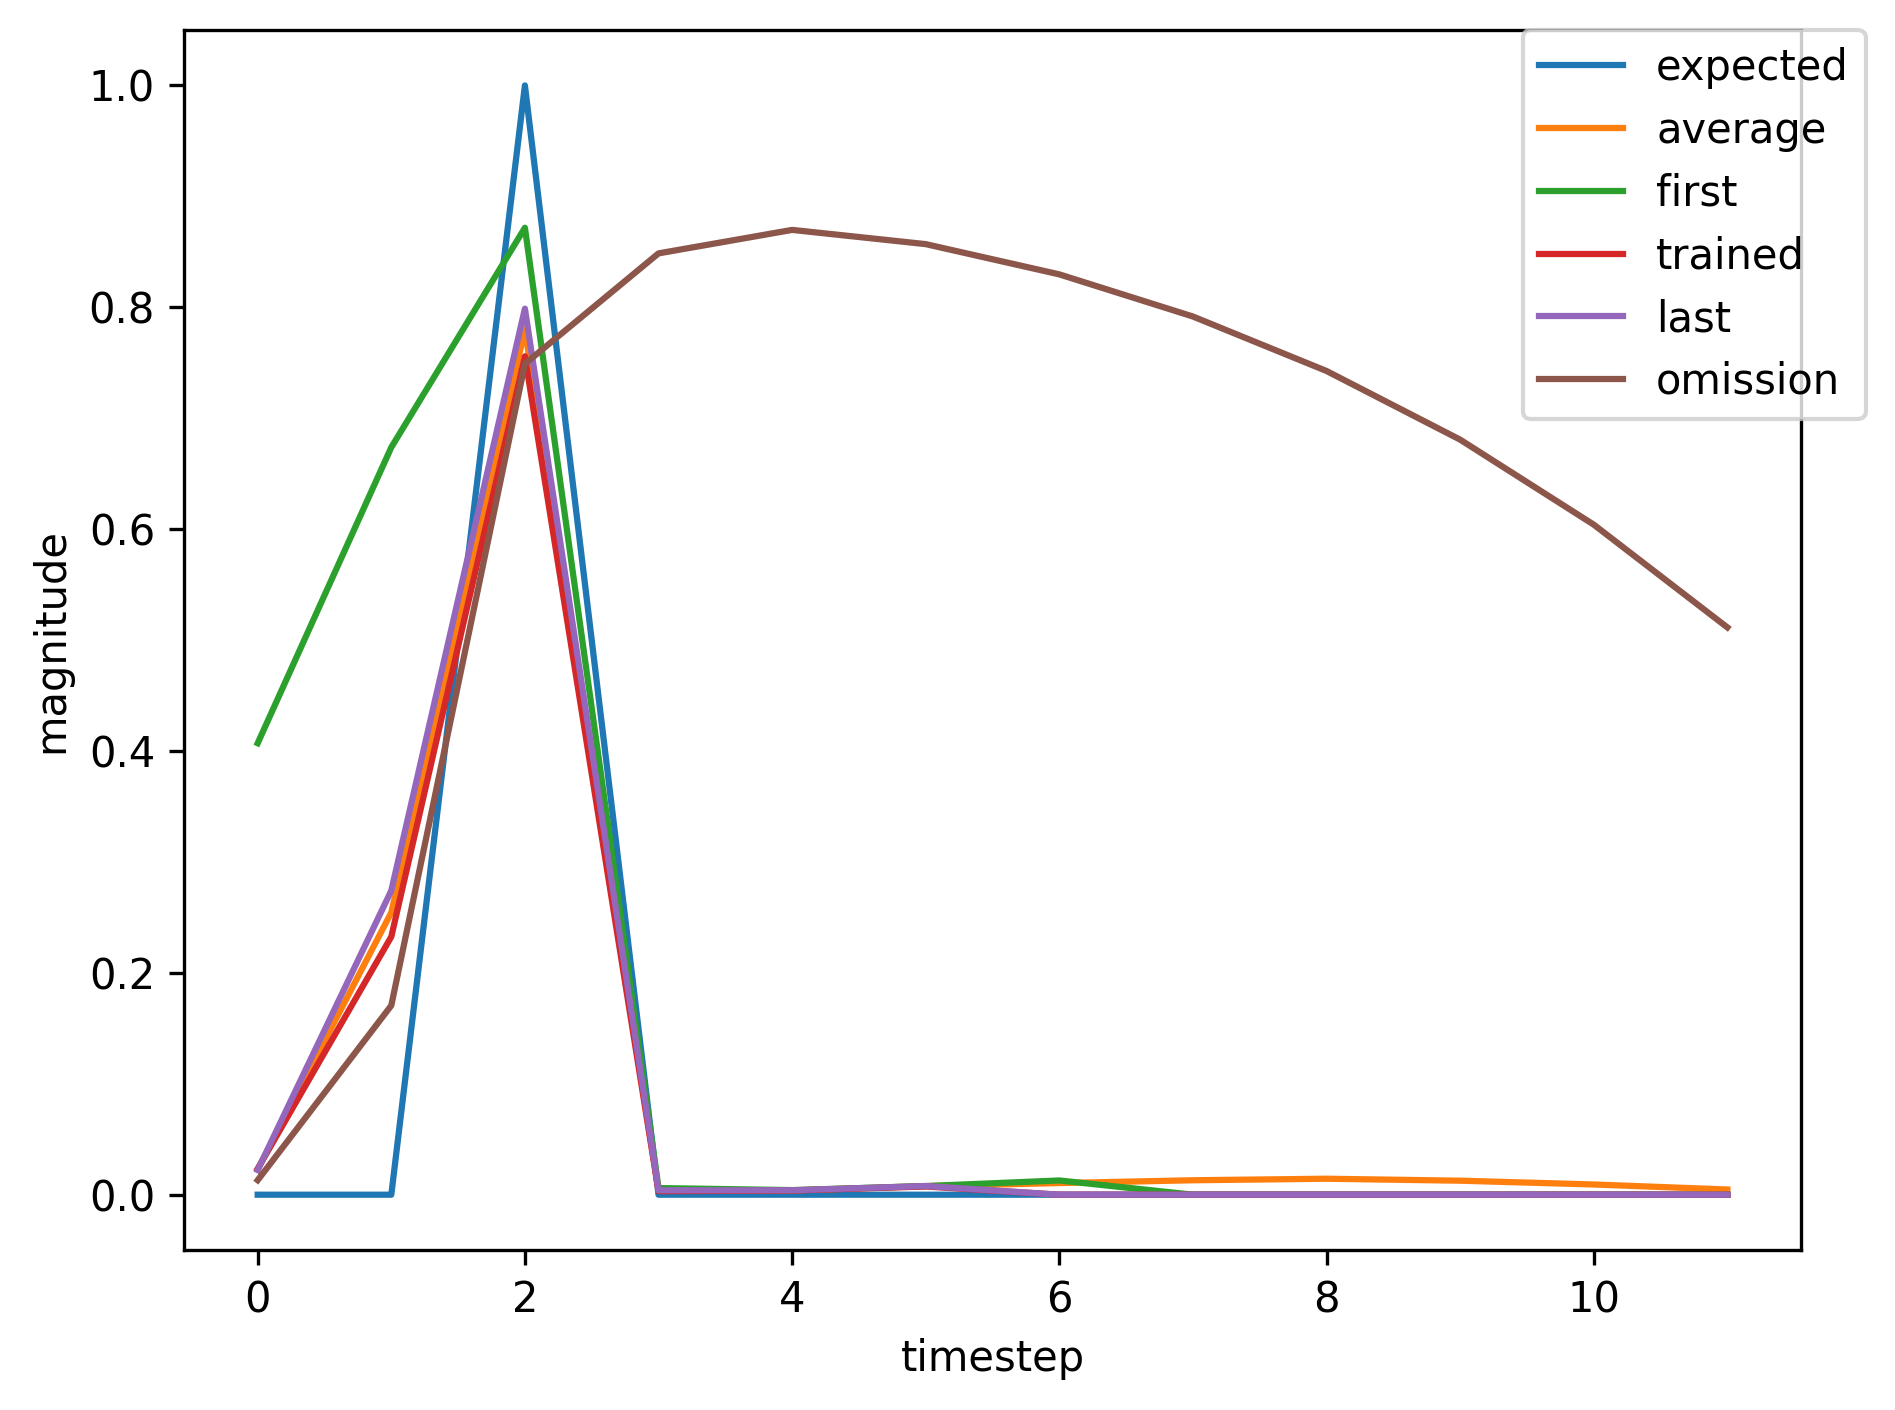

The file beside this chart, header and first rows:
, input, expected_output, network_output
0, 1.0, 0, 0.407
1, 0.0, 0, 0.6738
2, 2.0, 1, 0.8717
3, 0.0, 0, 0.005986
4, 0.0, 0, 0.00414
5, 0.0, 0, 0.007795
6, 0.0, 0, 0.01283
7, 1.0, 0, 0.0183
8, 0.0, 0, 0.2385
9, 2.0, 1, 0.7877
10, 0.0, 0, 0.00384
11, 0.0, 0, 0.004026
12, 0.0, 0, 0.007964
13, 0.0, 0, 0.01335
14, 0.0, 0, 0.01933
15, 0.0, 0, 0.02467
16, 0.0, 0, 0.02815
17, 0.0, 0, 0.0291
18, 0.0, 0, 0.02772
19, 1.0, 0, 0.02482
20, 0.0, 0, 0.2465
21, 2.0, 1, 0.765
22, 0.0, 0, 0.003296
23, 0.0, 0, 0.003772
24, 0.0, 0, 0.007438
25, 0.0, 0, 0.01234
26, 0.0, 0, 0.01768
27, 0.0, 0, 0.02236
28, 1.0, 0, 0.02534
29, 0.0, 0, 0.2916
30, 2.0, 1, 0.8007
31, 0.0, 0, 0.003952
32, 0.0, 0, 0.003947
33, 0.0, 0, 0.00773
34, 0.0, 0, 0.01286
35, 0.0, 0, 0.01849
36, 0.0, 0, 0.02346
37, 0.0, 0, 0.02664
38, 0.0, 0, 0.02747
39, 1.0, 0, 0.02617
40, 0.0, 0, 0.2701
41, 2.0, 1, 0.7816
42, 0.0, 0, 0.00355
43, 0.0, 0, 0.00383
44, 0.0, 0, 0.007525
45, 0.0, 0, 0.01249
46, 0.0, 0, 0.0179
47, 0.0, 0, 0.02265
48, 1.0, 0, 0.02568
49, 0.0, 0, 0.2955
50, 2.0, 1, 0.8024
51, 0.0, 0, 0.003985
52, 0.0, 0, 0.003952
53, 0.0, 0, 0.007735
54, 0.0, 0, 0.01287
55, 0.0, 0, 0.0185
56, 0.0, 0, 0.02347
57, 0.0, 0, 0.02665
58, 0.0, 0, 0.02749
59, 0.0, 0, 0.02618
... 414 more rows
